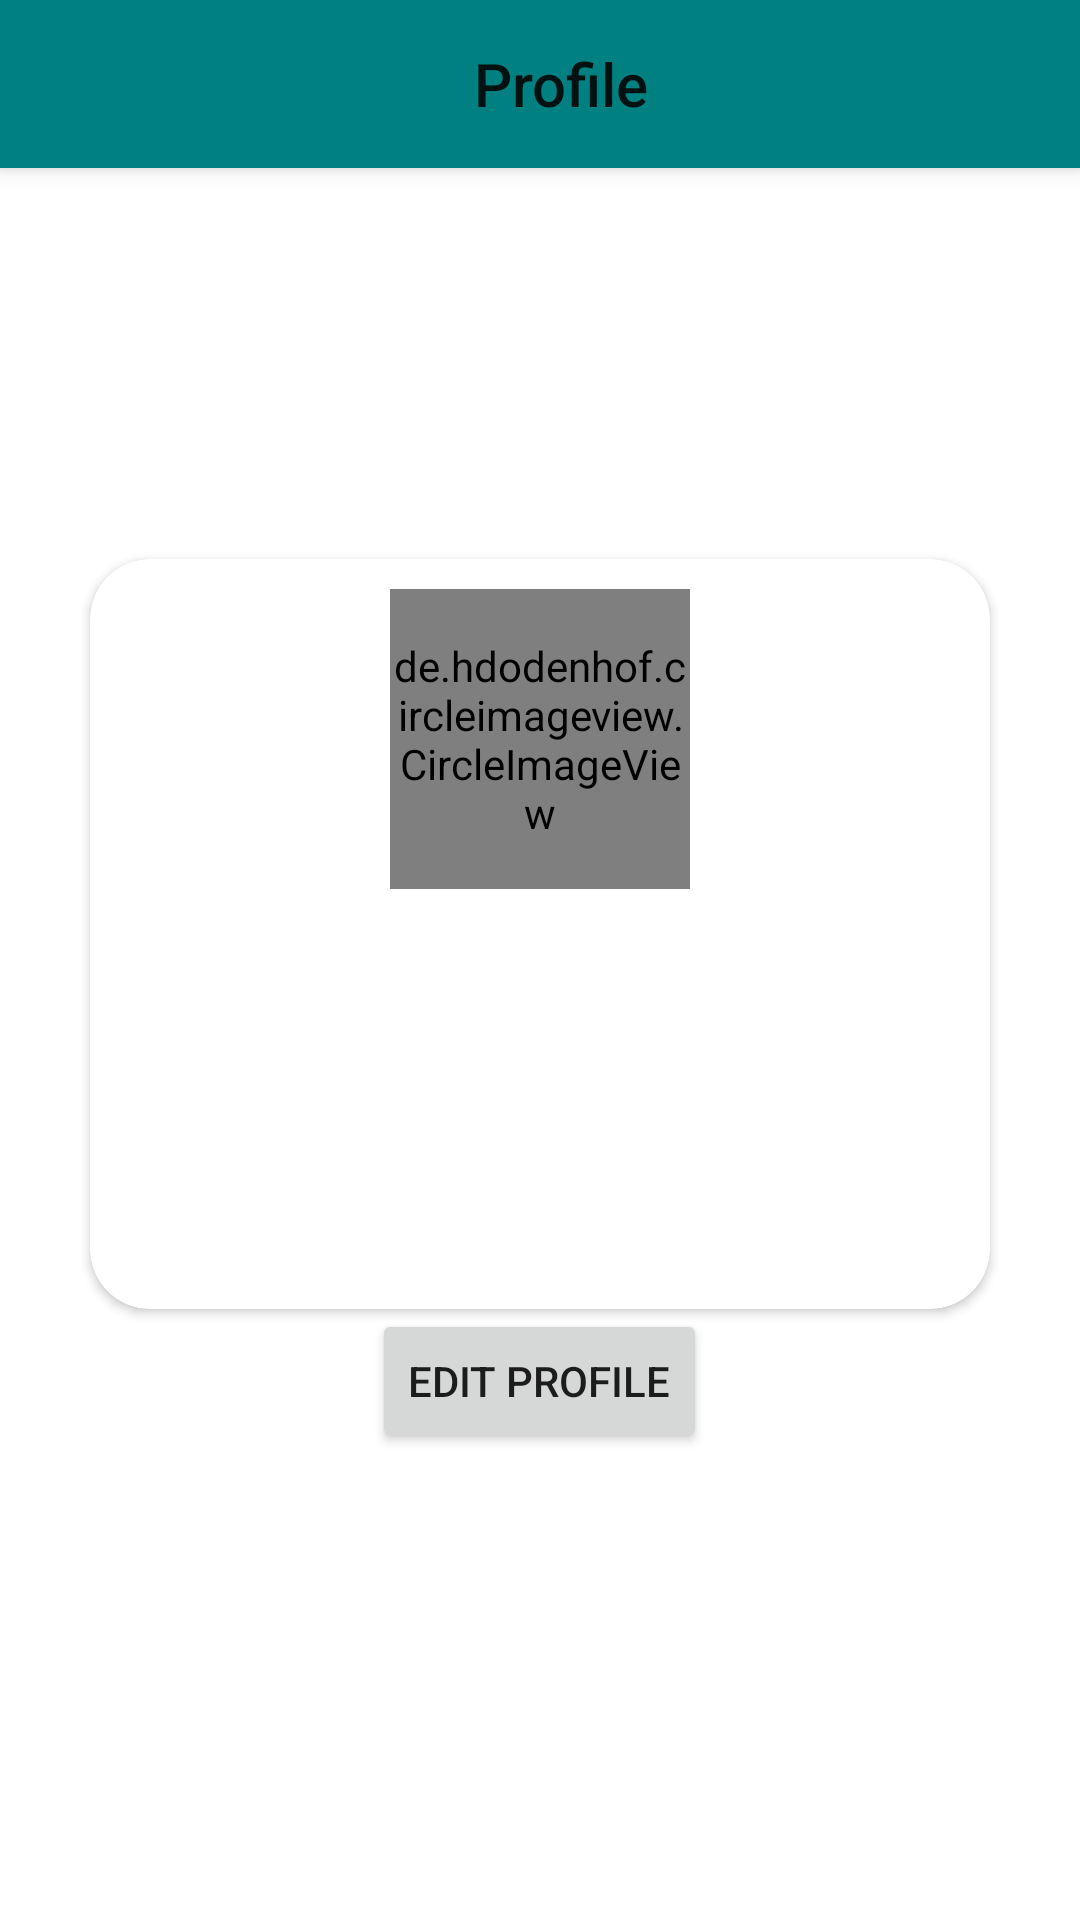

This screen was rendered from an Android layout file. Write that file and the resources it references.
<!-- AndroidManifest.xml: application theme Theme.DevCommunity -->
<!-- res/layout/activity_profile.xml -->
<?xml version="1.0" encoding="utf-8"?>
<layout xmlns:android="http://schemas.android.com/apk/res/android"
    xmlns:app="http://schemas.android.com/apk/res-auto"
    xmlns:tools="http://schemas.android.com/tools">

    <data>

    </data>

    <androidx.constraintlayout.widget.ConstraintLayout
        android:layout_width="match_parent"
        android:layout_height="match_parent"
        tools:context=".profile.ProfileActivity">
        <androidx.appcompat.widget.Toolbar
            android:id="@+id/toolbar"
            android:layout_width="match_parent"
            android:layout_height="?attr/actionBarSize"
            android:background="?attr/colorPrimary"
            android:elevation="4dp"
            app:popupTheme="@style/ThemeOverlay.AppCompat.Light"
            app:layout_constraintTop_toTopOf="parent">

            <ImageView
                android:id="@+id/toolbarImage"
                android:layout_width="wrap_content"
                android:layout_height="wrap_content"
                android:src="@drawable/ic_baseline_arrow_back_24"
                android:contentDescription="Toolbar Image"/>

            <TextView
                android:layout_gravity="center_horizontal"
                android:layout_width="wrap_content"
                android:layout_height="wrap_content"
                android:text="Profile"
                style="@style/TextAppearance.AppCompat.Widget.ActionMode.Title.Inverse"
                android:layout_marginStart="30dp"/>


        </androidx.appcompat.widget.Toolbar>


        <LinearLayout
            android:layout_width="match_parent"
            android:layout_height="0dp"
            app:layout_constraintTop_toBottomOf="@+id/toolbar"
            android:orientation="vertical"
            android:gravity="center_horizontal"
            >

            <ImageView
                android:layout_width="match_parent"
                android:layout_height="150dp"
                tools:src="@tools:sample/avatars[0]"
                android:scaleType="centerCrop"/>




            <androidx.cardview.widget.CardView
                android:layout_width="match_parent"
                android:layout_height="250dp"
                android:layout_marginStart="30dp"
                android:layout_marginEnd="30dp"
                app:cardCornerRadius="20dp"
                android:elevation="10dp"
                app:cardBackgroundColor="@color/white"
                android:layout_marginTop="-20dp">

                <LinearLayout
                    android:layout_width="match_parent"
                    android:layout_height="match_parent"
                    android:orientation="vertical">

                    <de.hdodenhof.circleimageview.CircleImageView
                        android:layout_width="100dp"
                        android:layout_height="100dp"
                        android:layout_marginTop="10dp"
                        android:layout_gravity="center_horizontal"
                        tools:src="@tools:sample/avatars[0]"/>

                    <TextView
                        android:layout_width="wrap_content"
                        android:layout_height="wrap_content"
                        tools:text="Janvi"
                        android:layout_gravity="center_horizontal"
                        android:layout_marginTop="10dp"
                        style="@style/TextAppearance.AppCompat.Title"
                        android:fontFamily="@font/poppinsregular"/>


                    <LinearLayout
                        android:gravity="center_horizontal"
                        android:layout_width="match_parent"
                        android:layout_height="wrap_content"
                        android:orientation="horizontal"
                       >


                        <LinearLayout
                            android:layout_width="wrap_content"
                            android:layout_height="wrap_content"
                            android:orientation="vertical"
                            >
                            <TextView
                                android:layout_width="wrap_content"
                                android:layout_height="wrap_content"
                                tools:text="Tweet"
                                android:layout_margin="10dp"
                                android:textColor="@color/primary_color"
                                android:textSize="16sp"/>
                            <TextView
                                android:layout_gravity="center_horizontal"
                                android:layout_width="wrap_content"
                                android:layout_height="wrap_content"
                                tools:text="0"
                                android:textColor="@color/primary_color"
                                android:textSize="16sp"/>
                        </LinearLayout>
                        <LinearLayout
                            android:layout_width="wrap_content"
                            android:layout_height="wrap_content"
                            android:orientation="vertical"
                            >
                            <TextView
                                android:layout_width="wrap_content"
                                android:layout_height="wrap_content"
                                tools:text="Following"
                                android:layout_margin="10dp"
                                android:textColor="@color/primary_color"
                                android:textSize="16sp"/>
                            <TextView
                                android:layout_gravity="center_horizontal"
                                android:layout_width="wrap_content"
                                android:layout_height="wrap_content"
                                tools:text="0"
                                android:textColor="@color/primary_color"
                                android:textSize="16sp"/>
                        </LinearLayout>

                        <LinearLayout
                            android:layout_width="wrap_content"
                            android:layout_height="wrap_content"
                            android:orientation="vertical"
                            >
                            <TextView
                                android:layout_width="wrap_content"
                                android:layout_height="wrap_content"
                                tools:text="Promotion"
                                android:layout_margin="10dp"
                                android:textColor="@color/primary_color"
                                android:textSize="16sp"/>
                            <TextView
                                android:layout_gravity="center_horizontal"
                                android:layout_width="wrap_content"
                                android:layout_height="wrap_content"
                                tools:text="0"
                                android:textColor="@color/primary_color"
                                android:textSize="16sp"/>
                        </LinearLayout>




                    </LinearLayout>


                </LinearLayout>


            </androidx.cardview.widget.CardView>


            <Button
                android:layout_width="wrap_content"
                android:layout_height="wrap_content"
                android:text="Edit Profile"/>
        </LinearLayout>


    </androidx.constraintlayout.widget.ConstraintLayout>
</layout>
<!-- resources referenced by this layout -->
<resources>
  <color name="primary_color">#008080</color>3A7F0D
  <color name="white">#FFFFFFFF</color>
  <style name="Theme.DevCommunity" parent="Theme.MaterialComponents.DayNight.NoActionBar">
          
          <item name="colorPrimary">@color/primary_color</item>
          <item name="colorPrimaryVariant">@color/purple_700</item>
          <item name="colorOnPrimary">@color/white</item>
          
          <item name="colorSecondary">@color/teal_200</item>
          <item name="colorSecondaryVariant">@color/teal_700</item>
          <item name="colorOnSecondary">@color/black</item>
          
          <item name="android:statusBarColor">?attr/colorPrimaryVariant</item>
          
      </style>
  <color name="purple_700">#FF3700B3</color>
  <color name="teal_200">#FF03DAC5</color>
  <color name="teal_700">#FF018786</color>
  <color name="black">#FF000000</color>
</resources>
